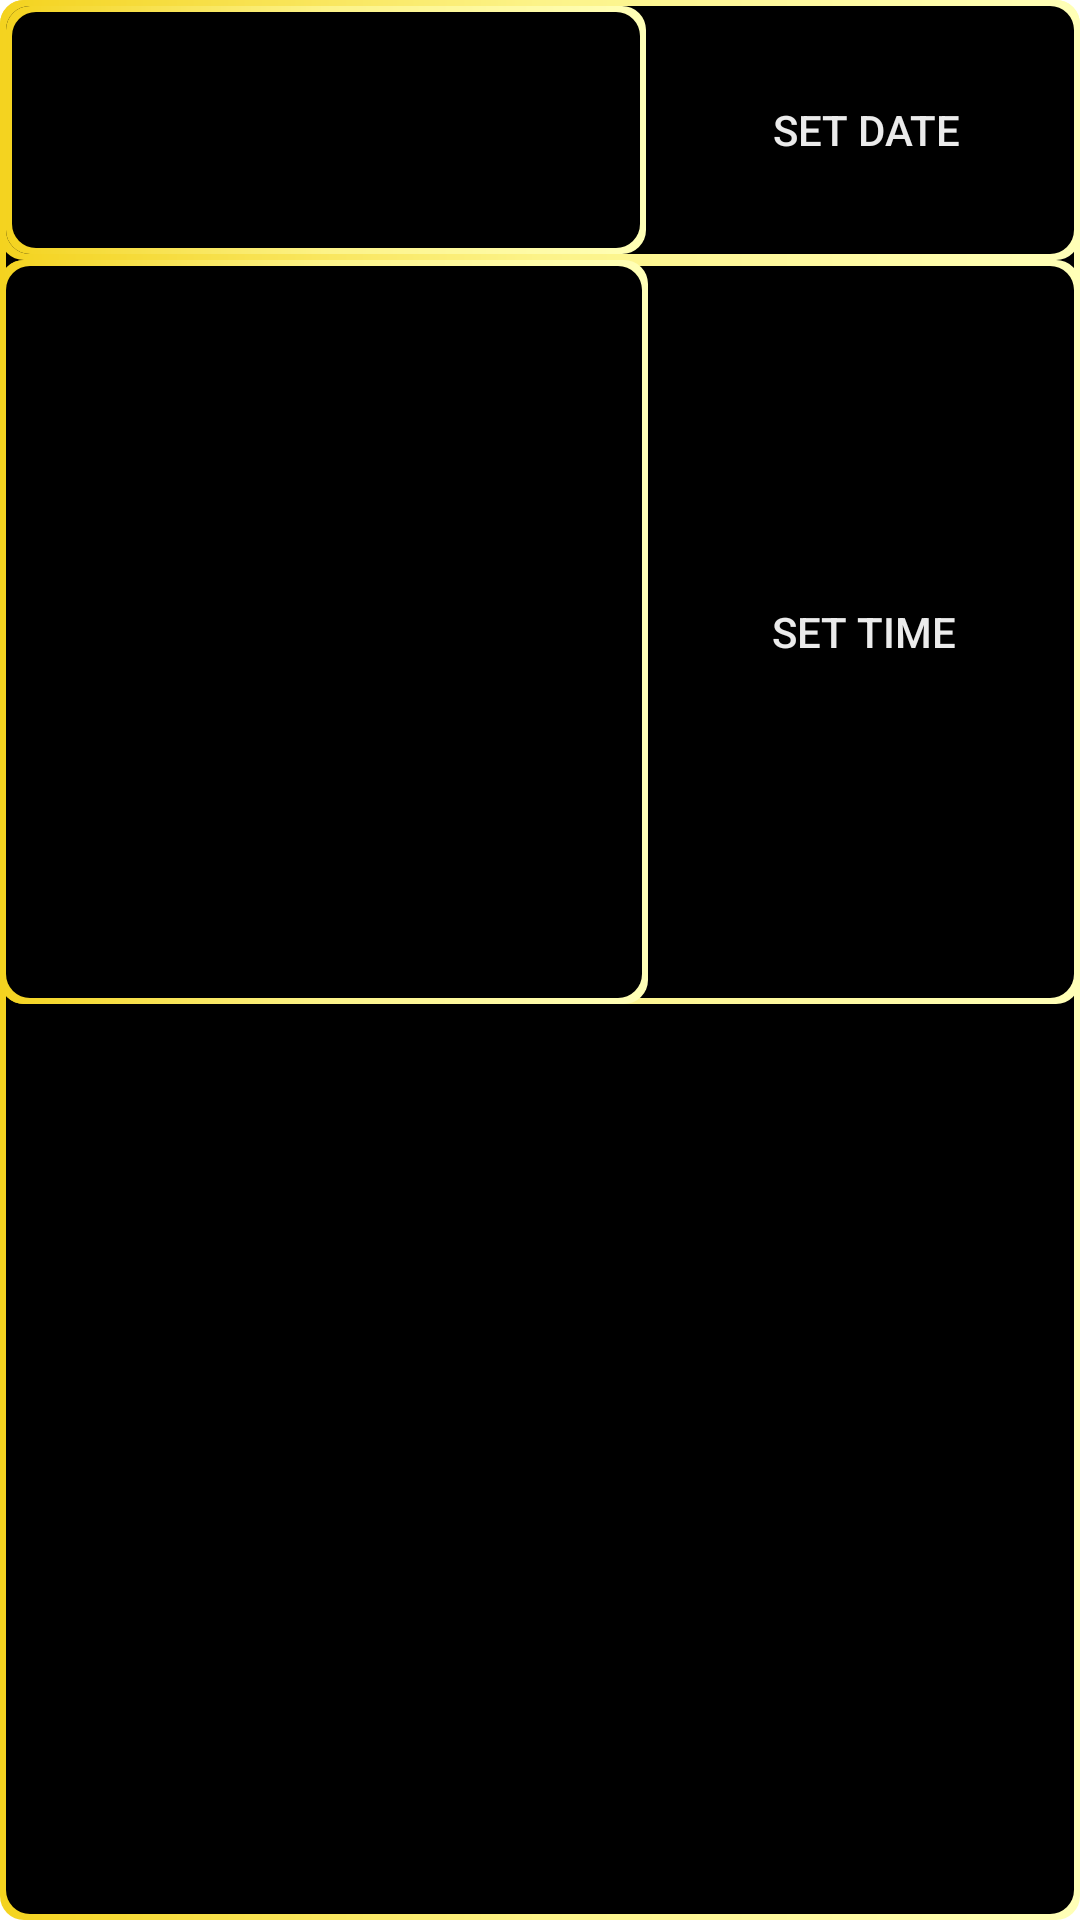

Layout XML and referenced resources for this Android screen:
<!-- AndroidManifest.xml: application theme Theme.MDM_Custom -->
<!-- res/layout/date_time_dialog_view.xml -->
<?xml version="1.0" encoding="utf-8"?>
<LinearLayout xmlns:android="http://schemas.android.com/apk/res/android"
    android:orientation="vertical"
    android:layout_width="match_parent"
    android:layout_height="match_parent"
    android:theme="@style/MyAlertDialogTheam">
    <LinearLayout
        android:layout_width="match_parent"
        android:layout_height="wrap_content"
        android:orientation="horizontal"
        >
        <LinearLayout
            android:layout_width="0dp"
            android:layout_height="wrap_content"
            android:layout_weight="3"
            android:layout_margin="2dp"
            android:orientation="vertical"
            >
            <EditText
                android:layout_width="match_parent"
                android:layout_height="wrap_content"
                android:hint="DATE"
                android:id="@+id/et_set_datetime"
                />
            <EditText
                android:layout_width="match_parent"
                android:layout_height="wrap_content"
                android:hint="FORMATE"
                android:id="@+id/et_set_date_formate"
                />
        </LinearLayout>
        <Button
            android:layout_width="0dp"
            android:layout_height="match_parent"
            android:layout_weight="2"
            android:text="SET DATE"
            android:id="@+id/btn_set_datetime"
            />
    </LinearLayout>
    <LinearLayout
        android:layout_width="match_parent"
        android:layout_height="wrap_content"
        android:orientation="horizontal"
        >
        <LinearLayout
            android:layout_width="0dp"
            android:layout_height="wrap_content"
            android:layout_weight="3"
            android:orientation="vertical"
            >
            <EditText
                android:layout_width="match_parent"
                android:layout_height="wrap_content"
                android:hint="year"
                android:id="@+id/et_set_year"
                />
            <EditText
                android:layout_width="match_parent"
                android:layout_height="wrap_content"
                android:hint="month"
                android:id="@+id/et_set_month"
                />
            <EditText
                android:layout_width="match_parent"
                android:layout_height="wrap_content"
                android:hint="day"
                android:id="@+id/et_set_day"
                />
            <EditText
                android:layout_width="match_parent"
                android:layout_height="wrap_content"
                android:hint="hour"
                android:id="@+id/et_set_hour"
                />
            <EditText
                android:layout_width="match_parent"
                android:layout_height="wrap_content"
                android:hint="minute"
                android:id="@+id/et_set_minute"
                />
            <EditText
                android:layout_width="match_parent"
                android:layout_height="wrap_content"
                android:hint="second"
                android:id="@+id/et_set_second"
                />
        </LinearLayout>
        <Button
            android:layout_width="0dp"
            android:layout_height="match_parent"
            android:layout_weight="2"
            android:text="SET TIME"
            android:id="@+id/btn_set_time"
            />
    </LinearLayout>
</LinearLayout>
<!-- resources referenced by this layout -->
<resources>
  <style name="MyAlertDialogTheam">
          <item name="android:background">@drawable/dialog_round_layout</item>
          <item name="android:editTextStyle">@style/edit_style</item>
          <item name="android:buttonStyle">@style/Button3DStyle</item>
          <item name="android:textViewStyle">@style/text_style</item>
      </style>
  <style name="Theme.MDM_Custom" parent="Theme.MaterialComponents.DayNight.DarkActionBar">
          
          <item name="colorPrimary">@color/purple_500</item>
          <item name="colorPrimaryVariant">@color/purple_700</item>
          <item name="colorOnPrimary">@color/white</item>
          
          <item name="colorSecondary">@color/teal_200</item>
          <item name="colorSecondaryVariant">@color/teal_700</item>
          <item name="colorOnSecondary">@color/black</item>
          
          <item name="android:statusBarColor">?attr/colorPrimaryVariant</item>
          
      </style>
  <style name="edit_style">
          <item name="android:background">@drawable/edit_text_background</item>
          <item name="android:textColor">@color/edit_font_color</item>
          <item name="android:textSize">@dimen/edit_font_size</item>
          <item name="android:textColorHint">@color/edit_hint_color</item>
          <item name="android:paddingLeft">10dp</item>
          <item name="android:gravity">center_vertical</item>
          <item name="android:focusableInTouchMode">true</item>
      </style>
  <style name="Button3DStyle" parent="Widget.AppCompat.Button">
          <item name="android:background">@drawable/button_3d_selector</item>
          <item name="android:textColor">@color/btn_font_color</item>
      </style>
  <style name="text_style">
          <item name="android:textColor">@color/edit_font_color</item>
          <item name="android:textSize">@dimen/edit_font_size</item>
          <item name="android:paddingLeft">10dp</item>
          <item name="android:gravity">center_vertical</item>
      </style>
  <color name="purple_500">#FF6200EE</color>
  <color name="purple_700">#FF3700B3</color>
  <color name="white">#FFFFFFFF</color>
  <color name="teal_200">#FF03DAC5</color>
  <color name="teal_700">#FF018786</color>
  <color name="black">#FF000000</color>
  <color name="kozen_yellow">#f4d31f</color>
  <color name="kozen_yellow1">#fcf388</color>
  <color name="Kozen_yellow2">#ffffb7</color>
  <!-- drawable edit_text_background (drawable) -->
  <?xml version="1.0" encoding="utf-8"?>
  <layer-list xmlns:android="http://schemas.android.com/apk/res/android">
      <item>
          <shape>
              <gradient
                  android:startColor="@color/kozen_yellow1"
                  android:centerColor="@color/kozen_yellow"
                  android:endColor="@color/black"
                  android:angle="0"
                  />
              <corners android:bottomLeftRadius="8dp"/>
          </shape>
      </item>
      <item android:left="2dp" android:bottom="2dp">
          <shape android:shape="rectangle">
              <solid android:color="@color/background"/>
          </shape>
      </item>
  </layer-list>
  <color name="edit_font_color">#ebebeb</color>
  <dimen name="edit_font_size">20dp</dimen>
  <color name="edit_hint_color">#80ebebeb</color>
  <!-- drawable button_3d_selector (drawable) -->
  <?xml version="1.0" encoding="utf-8"?>
  <selector xmlns:android="http://schemas.android.com/apk/res/android">
      <item android:state_pressed="true"
          android:drawable="@drawable/button_layer_background_pressed"
          />
      <item android:state_focused="true"
          android:drawable="@drawable/button_layer_background_focused"
          />
      <item android:drawable="@drawable/button_layer_background"
          />
  </selector>
  <color name="btn_font_color">#ebebeb</color>
  <color name="background">#FF000000</color>
</resources>
